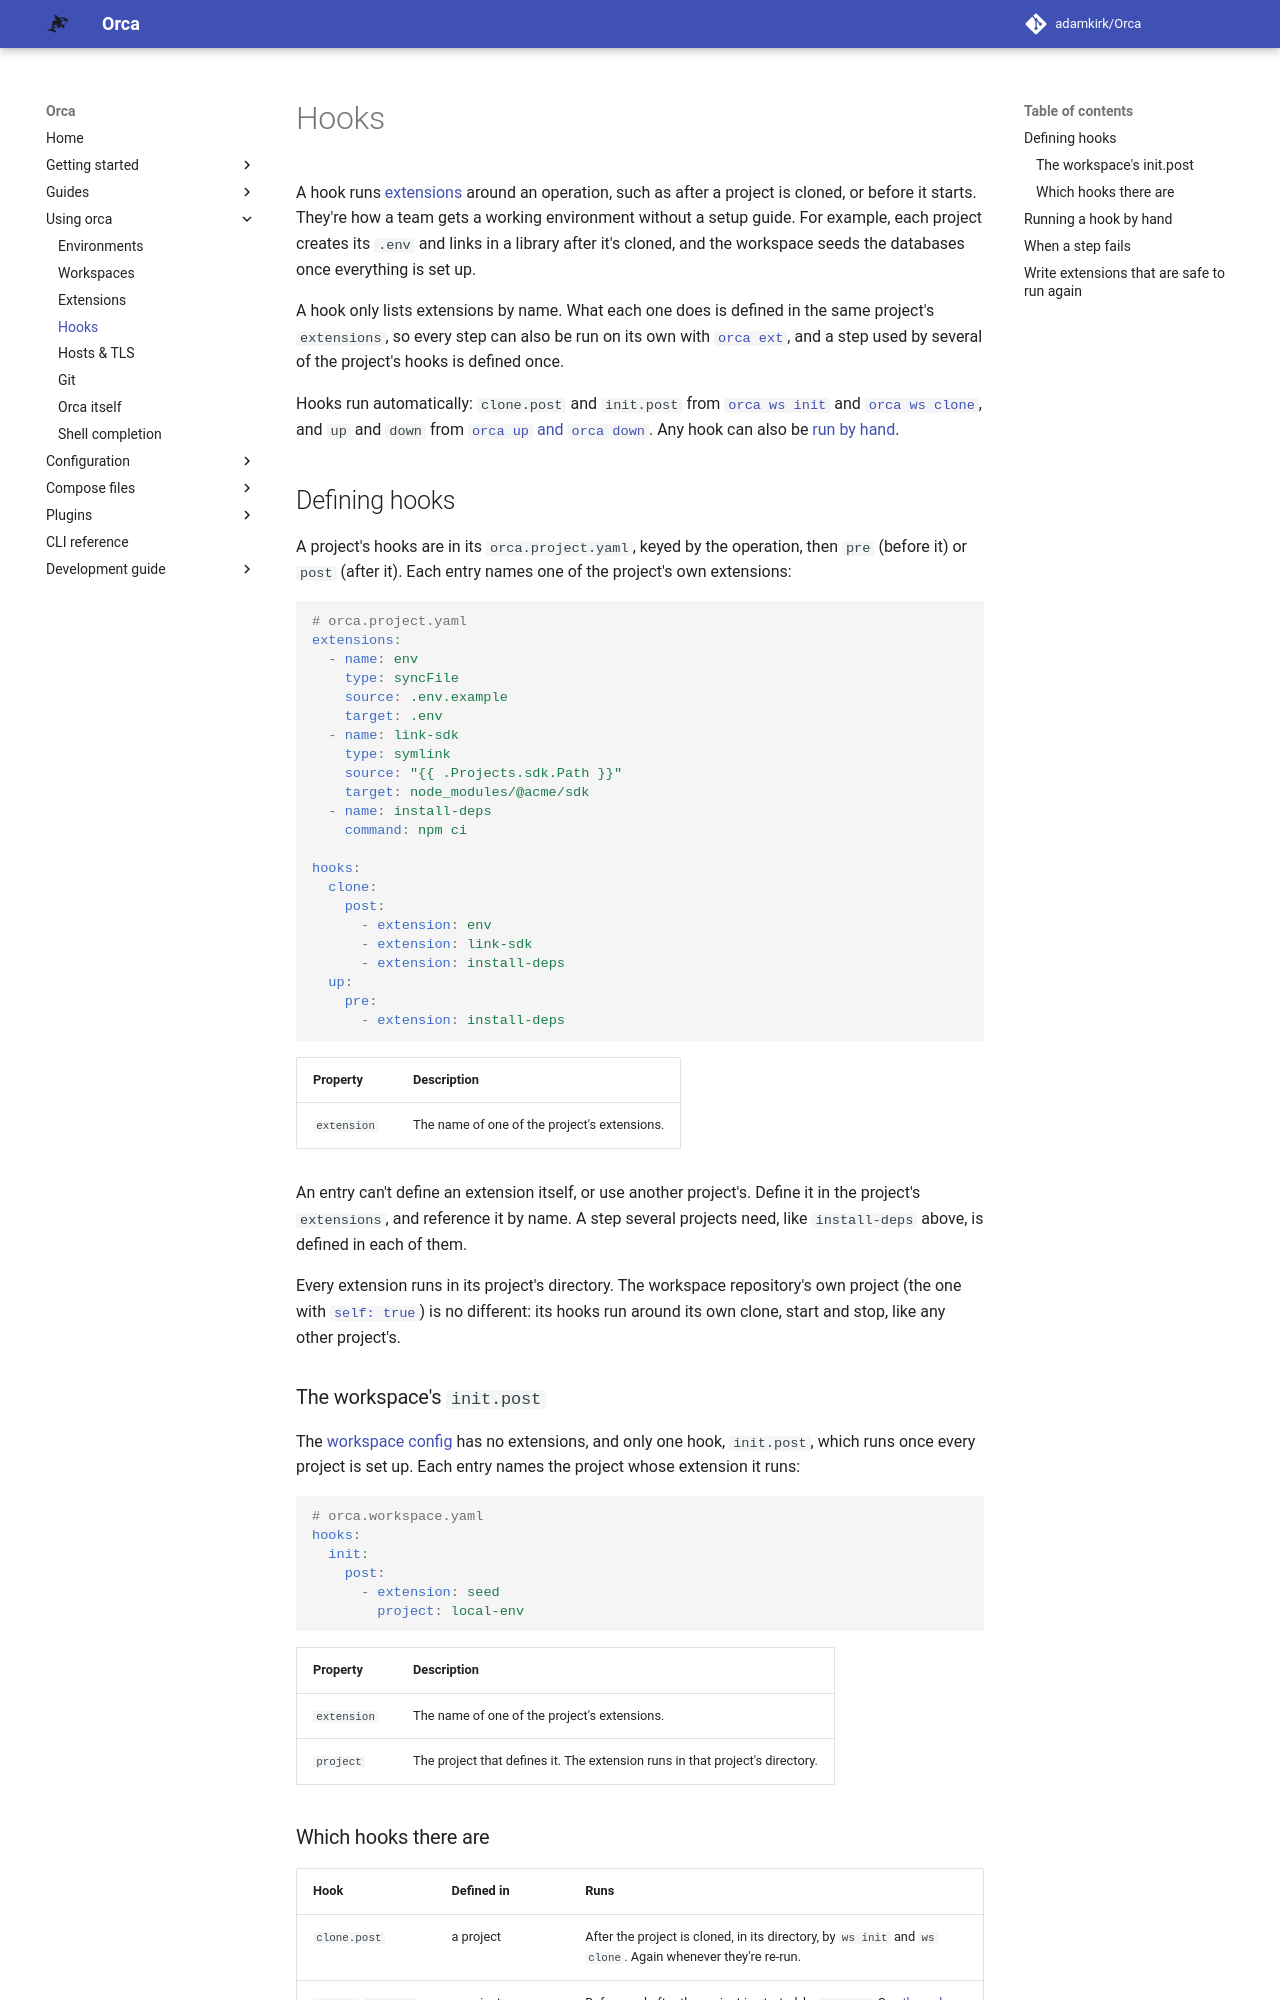

repository: adamkirk/orca · page: usage/hooks/index.html · generator: mkdocs

# Hooks

A hook runs [extensions](./extensions.md) around an operation, such as after a project is cloned, or before it starts. They're how a team gets a working environment without a setup guide. For example, each project creates its `.env` and links in a library after it's cloned, and the workspace seeds the databases once everything is set up.

A hook only lists extensions by name. What each one does is defined in the same project's `extensions`, so every step can also be run on its own with [`orca ext`](../CLI/orca_ext.md), and a step used by several of the project's hooks is defined once.

Hooks run automatically: `clone.post` and `init.post` from [`orca ws init`](./workspaces.md#from-a-local-directory) and [`orca ws clone`](./workspaces.md#cloning-projects), and `up` and `down` from [`orca up` and `orca down`](./environments.md#hooks). Any hook can also be [run by hand](#running-a-hook-by-hand).

## Defining hooks

A project's hooks are in its `orca.project.yaml`, keyed by the operation, then `pre` (before it) or `post` (after it). Each entry names one of the project's own extensions:

```yaml
# orca.project.yaml
extensions:
  - name: env
    type: syncFile
    source: .env.example
    target: .env
  - name: link-sdk
    type: symlink
    source: "{{ .Projects.sdk.Path }}"
    target: node_modules/@acme/sdk
  - name: install-deps
    command: npm ci

hooks:
  clone:
    post:
      - extension: env
      - extension: link-sdk
      - extension: install-deps
  up:
    pre:
      - extension: install-deps
```

| Property | Description |
| -------- | ----------- |
| `extension` | The name of one of the project's extensions. |

An entry can't define an extension itself, or use another project's. Define it in the project's `extensions`, and reference it by name. A step several projects need, like `install-deps` above, is defined in each of them.

Every extension runs in its project's directory. The workspace repository's own project (the one with [`self: true`](../configuration/workspace_config.md#repository)) is no different: its hooks run around its own clone, start and stop, like any other project's.

### The workspace's `init.post`

The [workspace config](../configuration/workspace_config.md) has no extensions, and only one hook, `init.post`, which runs once every project is set up. Each entry names the project whose extension it runs:

```yaml
# orca.workspace.yaml
hooks:
  init:
    post:
      - extension: seed
        project: local-env
```

| Property | Description |
| -------- | ----------- |
| `extension` | The name of one of the project's extensions. |
| `project` | The project that defines it. The extension runs in that project's directory. |
